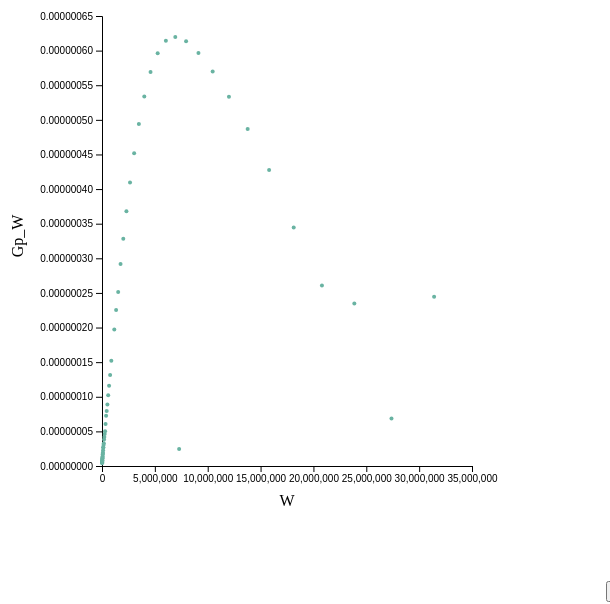
D3 v5 page, settled after 360 driven frames (6 s of simulated time); the page loaded 1 data file(s).

        
            d3.csv("results.csv").then(data =>{
                scatterData = data.map(d => {
                                                return {
                                                    "W" : +d.W,
                                                    "Gp_W" : +d.Gp_W,
                                                };
                });
                scatterChart(scatterData);
            });
        
// ── scatter.js
let scatterLeft = 0, scatterTop = 0;
let scatterMargin = {top: 20, right: 30, bottom: 30, left: 100};
scatterWidth = 500 - scatterMargin.left - scatterMargin.right;
scatterHeight = 500 - scatterMargin.top - scatterMargin.bottom;

// append the svg object to the body of the page
var scatterSvg = d3.select("svg")
                    .append("g")
                    .attr("class", "scatter")
                    .attr("width", scatterWidth)
                    .attr("height", scatterHeight)
                    .attr("transform", "translate(" + scatterMargin.left + "," + scatterMargin.top + ")");
                    
var div = d3.select("body").append("div")
            .attr("class", "tooltip")
            .style("opacity", 0); 

function scatterChart(scatterData)
{
    // Add X axis
    var scatterX = d3.scaleLinear()					
                     .domain(d3.extent(scatterData, d => d.W)).nice()
                     .range([ 0, scatterWidth ]);
        scatterSvg.append("g")
                  .attr("transform", "translate(0," + scatterHeight + ")")
                  .call(d3.axisBottom(scatterX));
        scatterSvg.append("text")
                  .attr("transform", "translate(" + (scatterWidth/2 ) + " ," + (scatterHeight + scatterMargin.top + 20) + ")")
                  .style("text-anchor", "middle")
                  .text("W");

    // Add Y axis
    var scatterY = d3.scaleLinear()
                     .domain(d3.extent(scatterData, d => d.Gp_W)).nice()
                     .range([ scatterHeight, 0]);
        scatterSvg.append("g").call(d3.axisLeft(scatterY));
        scatterSvg.append("text")
                  .attr("transform", "rotate(-90)")
                  .attr("y", 5 - scatterMargin.left)
                  .attr("x",5 - (scatterHeight / 2))
                  .attr("dy", "1em")
                  .style("text-anchor", "middle")
                  .text("Gp_W");

    // Brush Event
    brush = scatterSvg.append("g")
                      .call(d3.brush().extent([[0, 0], [scatterWidth, scatterHeight]])
                      .on("brush", brushed)
                      .on("end", brushended)); // link bar, dist chart       
    
    // Add dots & mouse event
    scatterSvg.append('g')
              .selectAll("dot")
              .data(scatterData)
              .enter()
              .append("circle")
              .attr("r", 2)
              .style("fill", "#69b3a2")
              .attr("cx", function (d) { return scatterX(d.W); } )
              .attr("cy", function (d) { return scatterY(d.Gp_W); } )
              .attr("class", "non_brushed")
              .on("mouseover", function(d, i) {
                                                div.transition().duration(200).style("opacity", .9);
                                                div .html("W : " + d.W + "<br/>" + "Gp_W : " + d.Gp_W + "<br/>" + "Index : " + i)       
                                                .style("left", (d3.event.pageX) + "px")             
                                                .style("top", (d3.event.pageY - 28) + "px");
              })
              .on('mouseout', () => {
                                        div.transition().duration(100).style('opacity', 0);
              });

    function brushed() {
        
        var s = d3.event.selection,
            x0 = s[0][0],
            y0 = s[0][1],
            dx = s[1][0] - x0,
            dy = s[1][1] - y0;
        
        var circles = scatterSvg.selectAll("circle");
            circles.style("fill", function (d, i) {
                    if (scatterX(d.W) >= x0 && scatterX(d.W) <= x0 + dx && scatterY(d.Gp_W) >= y0 && scatterY(d.Gp_W) <= y0 + dy)
                    { 
                        d3.select(this).attr("class", "brushed").attr('id', i);
                        return "red"; 
                    }else {
                        d3.select(this).attr("class", "non_brushed"); 
                        return "#69b3a2"; 
                    }
            });
    }

    function brushended() {
        // Get brushed data
        var d_brushed =  d3.selectAll(".brushed").data(); 
        var brushed_select = document.querySelector(".brushed");

        console.log("W : " + d_brushed[0].W);
        console.log("Gp_W : " + d_brushed[0].Gp_W);
        console.log("index : " + brushed_select.getAttribute("id"));

        d3.select('.removeBtn')
          .on('click', function() {
              d3.selectAll("circle.brushed").remove();
        });        

        d3.select('.updateBtn')
          .on('click', function() {
              d3.set(scatterData).remove(brushed_select.getAttribute("id"));
        });
    }


}

### data: results.csv
W, Gp_W
6283, 5.5110362532167e-09
7208, 5.761544353585341e-09
8270, 3.834905878507764e-09
9488, 4.926959952735552e-09
10885, 5.951456973085533e-09
12488, 6.131017110762771e-09
14327, 5.88065009058286e-09
16436, 7.078541755971595e-09
18857, 7.158584352643349e-09
21634, 7.494841208409819e-09
24819, 7.570565034700524e-09
28480, 7.734925931749112e-09
32667, 1.0051204442864427e-08
37477, 1.0649003616050174e-08
42996, 1.1472410399756895e-08
49328, 1.2029731903793654e-08
56592, 1.4062120854540709e-08
64925, 1.648714793354006e-08
74486, 1.7759455822501487e-08
85455, 1.936185956650488e-08
98038, 2.2614030618169872e-08
112475, 2.6978943664597795e-08
129038, 2.6538503359490776e-08
148040, 3.034505938594063e-08
169840, 3.2756316544127315e-08
194850, 3.8436587077005915e-08
223543, 4.185620084248063e-08
256461, 4.629035932185301e-08
294227, 5.0092226455446455e-08
337554, 6.084596603266209e-08
387261, 7.25928920062746e-08
444288, 7.961144752250858e-08
509713, 8.899901026505123e-08
584772, 1.0220808552877635e-07
670884, 1.1609668135211479e-07
769676, 1.3144044809747774e-07
883017, 1.5194078381373587e-07
7296233, 2.4465726223426507e-08
1162226, 1.9700575807819782e-07
1333372, 2.253580512516878e-07
1529721, 2.5132224571326913e-07
1754983, 2.9170424979857907e-07
2013417, 3.2818298397074183e-07
2309908, 3.678447368865579e-07
2650058, 4.0940408900844276e-07
3040298, 4.517588041788937e-07
3488004, 4.941400037652735e-07
4001638, 5.338203734979256e-07
4590908, 5.689996096794671e-07
5266952, 5.96074807562389e-07
6042549, 6.143886314134914e-07
6932358, 6.195284613563053e-07
7953199, 6.133702320526027e-07
9124366, 5.9641781295371e-07
10467994, 5.700068862504976e-07
12009479, 5.33501607314874e-07
13777964, 4.868604107742419e-07
15806867, 4.275928859676075e-07
18134542, 3.446726384834229e-07
20804990, 2.6077791709450166e-07
... 3 more rows